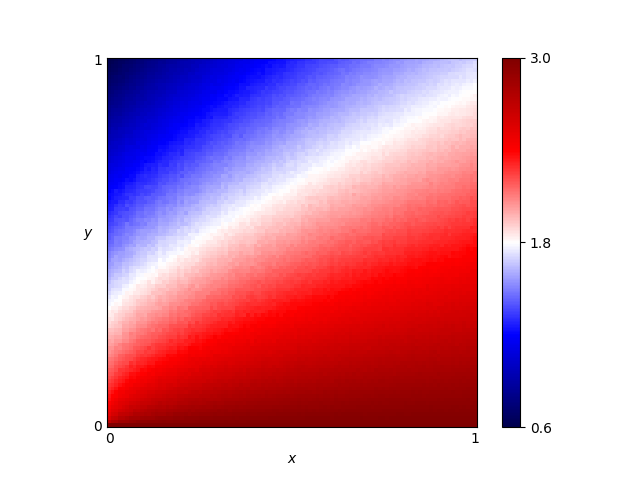

Source data for this figure (header and first rows):
x, y, score
0.46, 0.76, 1.596
0.54, 0.86, 1.506
0.16, 0.19, 2.384
0.61, 0.18, 2.68
0.82, 0.41, 2.414
0.72, 0.66, 1.978
0.63, 0.37, 2.36
0.41, 0.28, 2.394
0.16, 0.44, 1.827
0.8, 0.33, 2.519
0.84, 0.23, 2.691
0.25, 0.48, 1.859
0.62, 0.7, 1.826
0.78, 0.28, 2.586
0.03, 0.68, 1.162
0.57, 0.0, 3.0
0.69, 0.37, 2.403
0.46, 0.05, 2.891
0.65, 0.03, 2.955
0.56, 0.8, 1.631
0.28, 0.44, 1.976
0.65, 0.0, 3.0
0.57, 0.1, 2.824
0.44, 0.29, 2.401
0.63, 0.49, 2.181
0.26, 0.03, 2.893
0.92, 0.27, 2.656
0.69, 0.35, 2.428
0.79, 0.78, 1.836
0.3, 0.26, 2.352
0.98, 0.54, 2.283
0.25, 0.62, 1.599
0.55, 0.43, 2.219
0.19, 0.06, 2.763
0.14, 0.65, 1.402
0.09, 0.65, 1.328
0.92, 1.0, 1.644
0.51, 0.43, 2.182
0.36, 0.66, 1.661
0.33, 0.92, 1.207
0.01, 0.93, 0.7269
0.25, 0.81, 1.274
0.9, 0.46, 2.366
0.3, 0.12, 2.674
0.87, 0.59, 2.166
0.8, 0.75, 1.886
0.93, 0.2, 2.745
0.34, 0.41, 2.077
0.05, 0.48, 1.593
0.9, 0.12, 2.841
0.59, 0.65, 1.895
0.72, 0.62, 2.027
0.29, 0.87, 1.22
0.02, 0.72, 1.088
0.8, 0.35, 2.486
0.09, 0.22, 2.191
0.05, 0.61, 1.348
0.49, 0.38, 2.256
0.62, 0.21, 2.643
0.79, 0.55, 2.181
... 10,141 more rows
